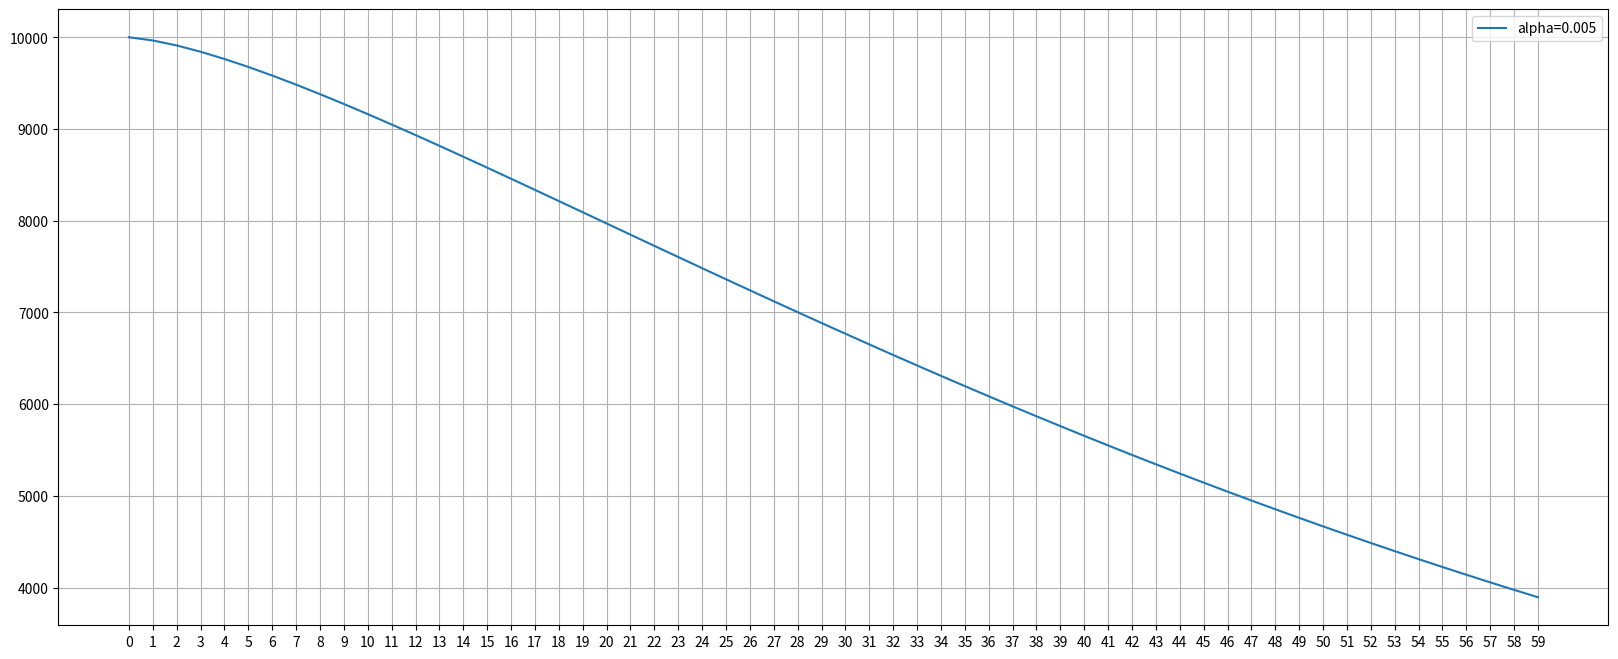

Python code for this plot:
import matplotlib.pyplot as plt
# import numpy as np
import math



"""
热度召回,这个需要好好研究
"""
def decay_function(alpha=0.01, init=1000, deltaT=100):  # decay衰变

    data = []
    for t in range(deltaT):
        if len(data) == 0:
            temp = init /math.pow(t+1, alpha)#math.exp(-alpha * math.log(t + 1))    math.pow(x, y)是说x的y次方
        else:
            temp = data[-1]/math.pow(t+1, alpha)# * math.exp(-alpha * math.log(t + 1))
        data.append(temp)

    plt.plot([t for t in range(deltaT)], data, label='alpha={}'.format(alpha)) # 画x, y, 标题


init = 10000
deltaT = 60
plt.figure(figsize=(20, 8)) # 画布

decay_function(0.005, init, deltaT)

plt.xticks([t for t in range(deltaT)]) # plt.xticks()表达的是x轴的刻度内容的范围
plt.grid()  # 生成网格
plt.legend() # 将样例显示出来
plt.show() # 生成图片